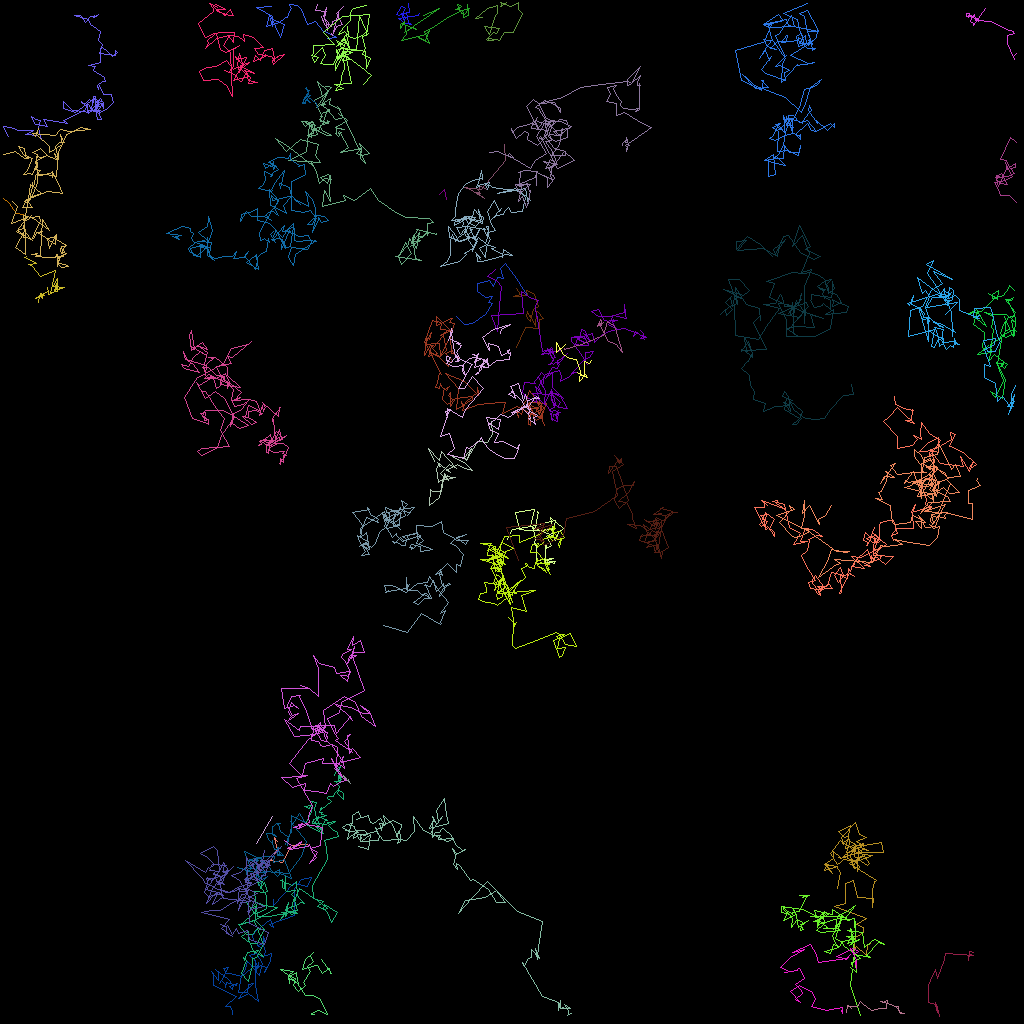

The data file committed next to this chart (first rows):
traj_idx, frame, x, y, z
13, 0, 34.06, 102, 0.0
13, 2, 31.97, 105.3, 0.0
5, 0, 54.91, 24.24, 0.0
5, 1, 55.56, 23.64, 0.0
5, 2, 55.75, 24.91, 0.0
25, 0, 34.66, 105.2, 0.0
25, 1, 34.21, 104.7, 0.0
25, 2, 34.68, 106.1, 0.0
25, 3, 33.8, 107.4, 0.0
25, 4, 35.24, 107.7, 0.0
25, 5, 36.41, 105.7, 0.0
25, 6, 38.38, 105.5, 0.0
303, 9, 35.22, 105.7, 0.0
4, 0, 63.03, 17.99, 0.0
4, 1, 63.13, 19.98, 0.0
4, 2, 60.1, 23.67, 0.0
4, 3, 57.85, 23.38, 0.0
4, 4, 58.52, 23.49, 0.0
4, 5, 60.52, 24.78, 0.0
4, 6, 59.52, 24.01, 0.0
4, 7, 60.06, 24.17, 0.0
4, 8, 59.74, 23.76, 0.0
4, 9, 60.02, 23.22, 0.0
4, 10, 60.86, 23.65, 0.0
4, 11, 60.01, 23.25, 0.0
304, 12, 30.71, 110.3, 0.0
306, 13, 99.02, 53.05, 0.0
3, 0, 40.81, 4.733, 0.0
3, 1, 42.03, 4.618, 0.0
3, 2, 40.86, 3.94, 0.0
3, 3, 40.37, 3.829, 0.0
3, 4, 39.43, 2.593, 0.0
3, 5, 38.37, 3.029, 0.0
3, 6, 37.62, 1.095, 0.0
3, 7, 37.17, 0.6874, 0.0
3, 8, 36.09, 0.4826, 0.0
3, 9, 36.38, 1.054, 0.0
3, 10, 36.28, 1.169, 0.0
3, 11, 35.86, 2.076, 0.0
3, 12, 36.02, 1.909, 0.0
3, 13, 34.88, 2.688, 0.0
3, 14, 33.21, 3.307, 0.0
3, 15, 33.61, 1.843, 0.0
3, 16, 33.87, 2.178, 0.0
3, 17, 34.94, 4.639, 0.0
3, 18, 35.51, 3.007, 0.0
3, 19, 33.71, 2.226, 0.0
3, 20, 33.98, 3.188, 0.0
3, 21, 34.01, 2.001, 0.0
3, 22, 32.02, 0.8845, 0.0
3, 23, 33.92, 0.7154, 0.0
12, 0, 40.14, 119.9, 0.0
12, 1, 41.33, 121.6, 0.0
12, 2, 41.31, 121.6, 0.0
12, 3, 41.09, 121, 0.0
12, 4, 40.98, 121, 0.0
12, 5, 40.22, 121.6, 0.0
12, 6, 39.62, 120.6, 0.0
12, 7, 39.39, 120.7, 0.0
12, 8, 37.79, 121.1, 0.0
... 5,071 more rows
